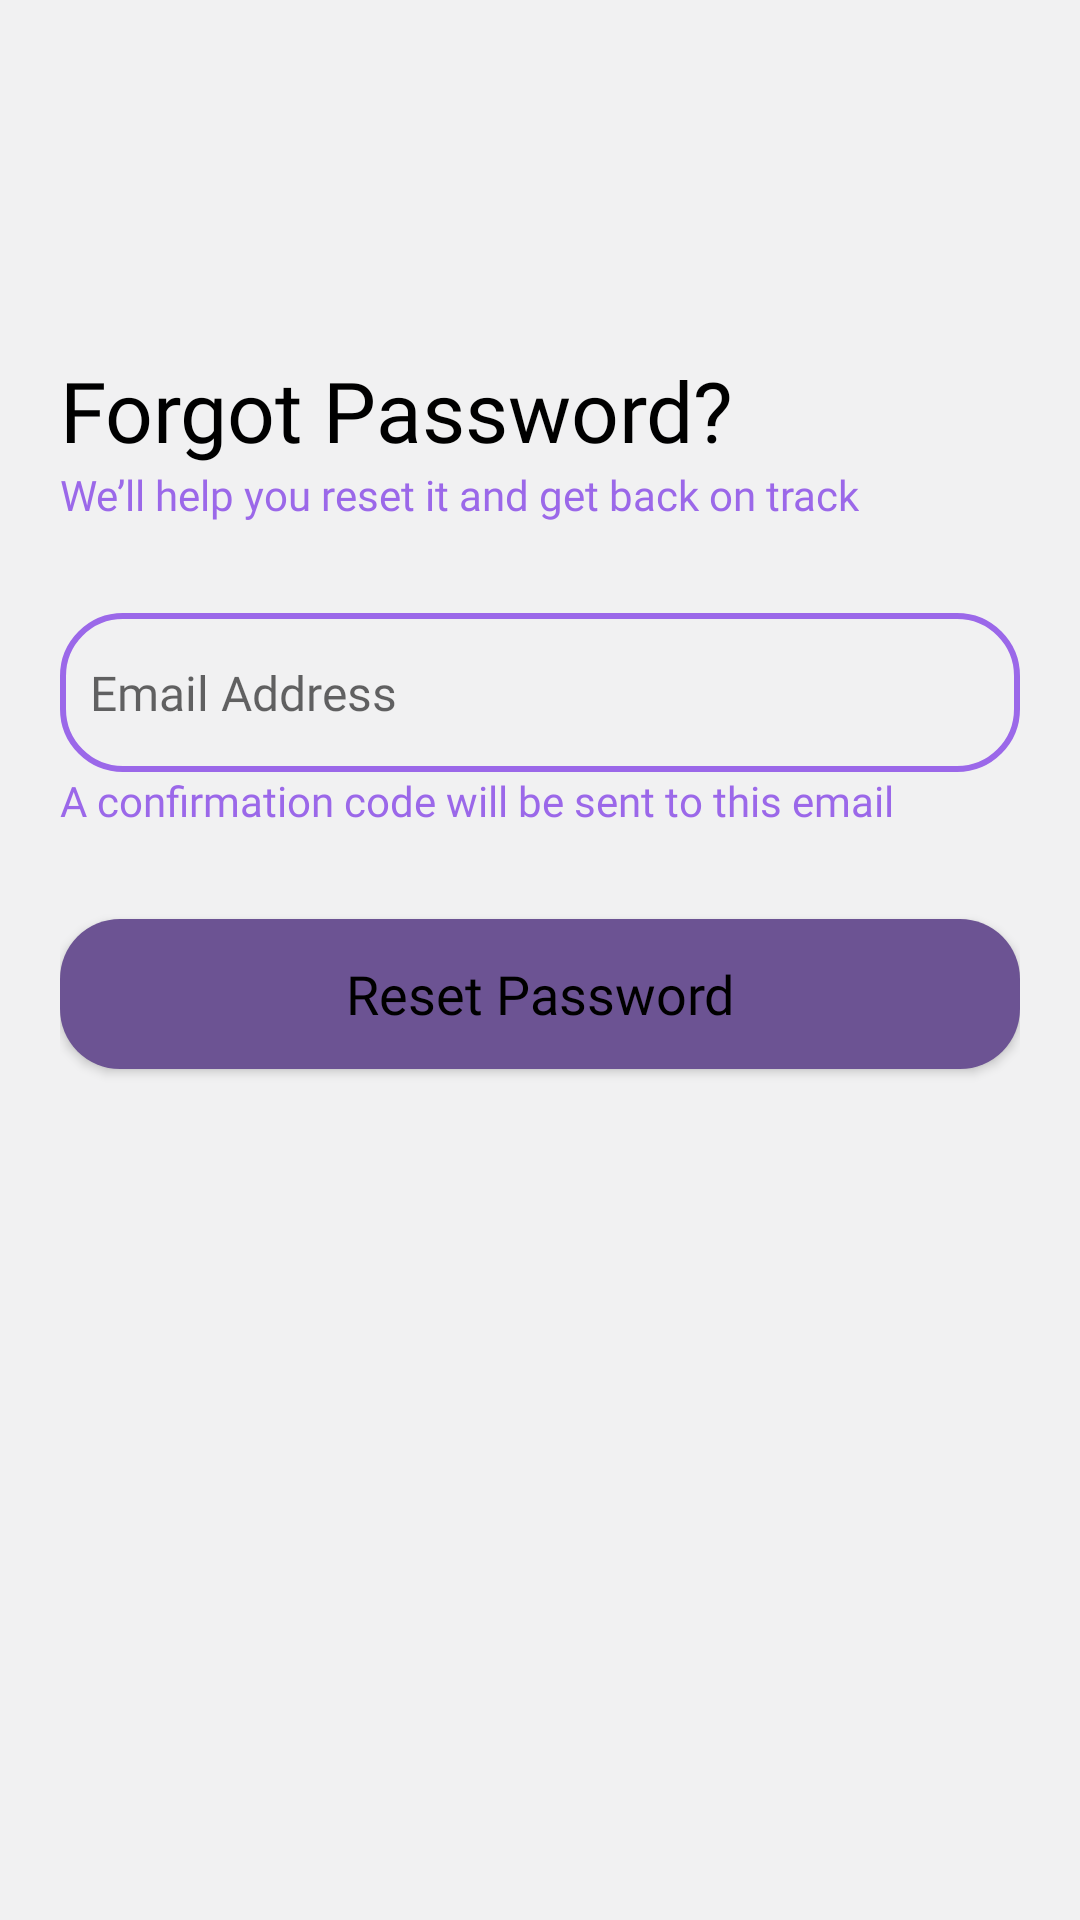

The Android layout XML behind this screen, and the referenced resources:
<!-- AndroidManifest.xml: application theme Base.Theme.Deskercise -->
<!-- res/layout/fragment_login_forgot.xml -->
<?xml version="1.0" encoding="utf-8"?>
<androidx.constraintlayout.widget.ConstraintLayout xmlns:android="http://schemas.android.com/apk/res/android"
    xmlns:app="http://schemas.android.com/apk/res-auto"
    android:id="@+id/forgot_fragment"
    android:layout_width="match_parent"
    android:layout_height="match_parent"
    android:background="@color/defaultBackground">


    <LinearLayout
        android:id="@+id/ll_box_1"
        android:layout_width="match_parent"
        android:layout_height="match_parent"
        android:layout_marginStart="20dp"
        android:layout_marginTop="20dp"
        android:layout_marginEnd="20dp"
        android:orientation="vertical"
        app:layout_constraintBottom_toBottomOf="parent"
        app:layout_constraintStart_toStartOf="parent"
        app:layout_constraintTop_toTopOf="parent">

        <ImageView

            android:id="@+id/logo"
            android:layout_width="100dp"
            android:layout_height="30dp"
            android:layout_marginTop="20dp"
            android:background="@drawable/deskercise"
            app:layout_constraintTop_toTopOf="parent" />

        <ImageButton
            android:id="@+id/backButton"
            android:layout_width="wrap_content"
            android:layout_height="28dp"
            android:layout_gravity="start"
            android:layout_marginTop="20dp"
            android:background="#00ffffff"
            android:src="@drawable/ic_baseline_arrow_back_24" />


        <TextView
            android:layout_width="wrap_content"
            android:layout_height="wrap_content"
            android:fontFamily="@font/poppins_light"
            android:text="@string/forgot_password"
            android:textColor="@color/black"
            android:textSize="28sp"
            app:layout_constraintTop_toTopOf="parent" />


        <TextView
            android:id="@+id/tv_enterDetails"
            style="@style/Poppins"
            android:layout_width="wrap_content"
            android:layout_height="wrap_content"
            android:text="@string/forgot_password_subheading"
            android:textColor="@color/gray"
            android:textSize="14sp"

            app:layout_constraintTop_toTopOf="parent" />

        <EditText
            android:id="@+id/email_et"
            style="@style/Poppins"
            android:layout_width="fill_parent"
            android:layout_height="wrap_content"
            android:layout_marginTop="30dp"
            android:background="@drawable/login_bounding_boxes"
            android:hint="@string/email_address"
            android:minHeight="53dp"
            android:padding="10dp"
            android:textColor="@color/black" />

        <TextView
            android:id="@+id/tv_enternewDetails"
            style="@style/Poppins"
            android:layout_width="wrap_content"
            android:layout_height="wrap_content"
            android:layout_marginTop="0dp"
            android:text="@string/confirmation_code_will_be_sent_to_this_email"
            android:textColor="@color/gray"
            android:textSize="14sp"
            app:layout_constraintTop_toTopOf="parent" />

        <Button
            android:id="@+id/resetPassword"
            style="@style/Poppins"
            android:layout_width="match_parent"
            android:layout_height="50dp"
            android:layout_marginTop="30dp"
            android:background="@drawable/round_button"
            android:text="@string/reset_password"
            android:textAllCaps="false"
            android:textSize="18sp" />
    </LinearLayout>
</androidx.constraintlayout.widget.ConstraintLayout>
<!-- resources referenced by this layout -->
<resources>
  <color name="black">#FF000000</color>
  <color name="defaultBackground">#f1f1f2</color>
  <color name="gray">#9b68e9</color>
  <!-- drawable login_bounding_boxes (drawable) -->
  <?xml version="1.0" encoding="utf-8"?>
  <shape xmlns:android="http://schemas.android.com/apk/res/android"
      android:shape="rectangle">
      <stroke
          android:width="2dp"
          android:color="@color/gray" />
      <corners android:radius="20dp" />
  </shape>
  <!-- drawable round_button (drawable) -->
  <?xml version="1.0" encoding="utf-8"?>
  <shape xmlns:android="http://schemas.android.com/apk/res/android"
      android:padding="10dp"
      android:shape="rectangle">
      
      <solid android:color="@color/deskGreen" />
      <corners android:radius="20dp" />
  </shape>
  <string name="confirmation_code_will_be_sent_to_this_email">A confirmation code will be sent to this email</string>
  <string name="email_address">Email Address</string>
  <string name="forgot_password">Forgot Password?</string>
  <string name="forgot_password_subheading">We’ll help you reset it and get back on track</string>
  <string name="reset_password">Reset Password</string>
  <style name="Poppins">
          <item name="android:fontFamily">@font/poppins</item>
      </style>
  <style name="Base.Theme.Deskercise" parent="Theme.MaterialComponents.Light.NoActionBar">
          <item name="android:navigationBarColor">@android:color/transparent</item>
          <item name="android:windowDrawsSystemBarBackgrounds">true</item>
          <item name="android:statusBarColor">@android:color/transparent</item>
          <item name="android:windowLightStatusBar">?attr/isLightTheme</item>
          
          <item name="colorPrimary">@color/deskGreen</item>
          <item name="colorPrimaryVariant">@color/deskDarkGreen</item>
          <item name="colorOnSurface">@color/deskLightShadeGreen</item>
  
  
          <item name="colorOnPrimary">@color/white</item>
          
          <item name="colorSecondary">@color/teal_200</item>
          <item name="colorSecondaryVariant">@color/teal_700</item>
          <item name="colorOnSecondary">@color/black</item>
          
  
          
          <item name="android:textColor">@color/black</item>
          <item name="android:textSize">16sp</item>
          <item name="android:windowFullscreen">true</item>
          <item name="windowActionBar">false</item>
          <item name="windowNoTitle">true</item>
  
  
  
      </style>
  <color name="deskGreen">#6c5393</color>
  <color name="deskDarkGreen">#5e4486</color>
  <color name="deskLightShadeGreen">#4b3173</color>
  <color name="white">#FFFFFFFF</color>
  <color name="teal_200">#FF03DAC5</color>
  <color name="teal_700">#FF018786</color>
</resources>
